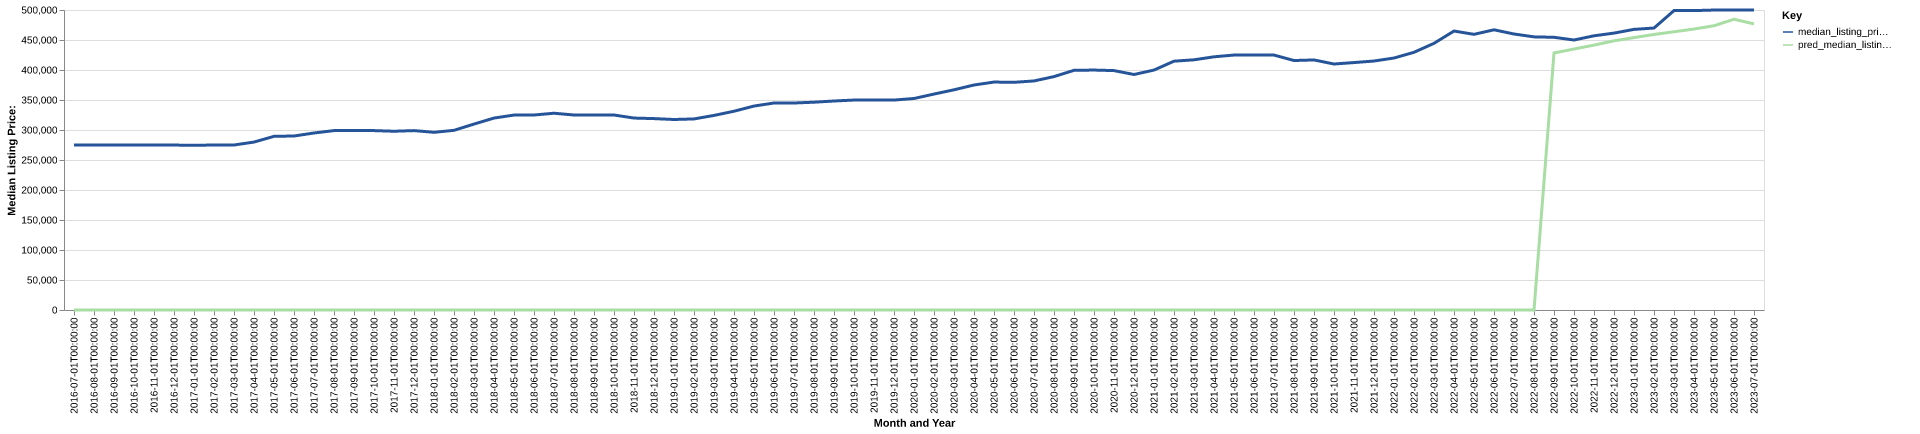

Values plotted in this chart, from the file beside it:
date, time_idx, median_listing_price, thirty_year_interest_rate_five, month, county_name, active_listing_count, median_days_on_market, pred_median_listing_price, month_year
2016-07-01, 0, 275000, 3.72, 7, Poughkeepsie-Newburgh-Middletown, NY, 4944, 79.0, 0, Jul-2016
2016-08-01, 1, 275000, 3.73, 8, Poughkeepsie-Newburgh-Middletown, NY, 4784, 86.0, 0, Aug-2016
2016-09-01, 2, 274906, 3.66, 9, Poughkeepsie-Newburgh-Middletown, NY, 4658, 88.0, 0, Sep-2016
2016-10-01, 3, 275000, 3.64, 10, Poughkeepsie-Newburgh-Middletown, NY, 4565, 86.0, 0, Oct-2016
2016-11-01, 4, 275000, 3.66, 11, Poughkeepsie-Newburgh-Middletown, NY, 4245, 92.0, 0, Nov-2016
2016-12-01, 5, 274900, 3.48, 12, Poughkeepsie-Newburgh-Middletown, NY, 3886, 99.0, 0, Dec-2016
2017-01-01, 6, 274450, 3.45, 1, Poughkeepsie-Newburgh-Middletown, NY, 3564, 106.0, 0, Jan-2017
2017-02-01, 7, 275000, 3.5, 2, Poughkeepsie-Newburgh-Middletown, NY, 3570, 104.0, 0, Feb-2017
2017-03-01, 8, 275000, 3.52, 3, Poughkeepsie-Newburgh-Middletown, NY, 3669, 78.0, 0, Mar-2017
2017-04-01, 9, 279900, 4.03, 4, Poughkeepsie-Newburgh-Middletown, NY, 3722, 67.0, 0, Apr-2017
2017-05-01, 10, 289450, 4.32, 5, Poughkeepsie-Newburgh-Middletown, NY, 4038, 58.0, 0, May-2017
2017-06-01, 11, 290000, 4.2, 6, Poughkeepsie-Newburgh-Middletown, NY, 4206, 57.0, 0, Jun-2017
2017-07-01, 12, 295000, 4.19, 7, Poughkeepsie-Newburgh-Middletown, NY, 4263, 64.0, 0, Jul-2017
2017-08-01, 13, 299000, 4.3, 8, Poughkeepsie-Newburgh-Middletown, NY, 4213, 72.0, 0, Aug-2017
2017-09-01, 14, 299000, 4.1, 9, Poughkeepsie-Newburgh-Middletown, NY, 4066, 78.0, 0, Sep-2017
2017-10-01, 15, 299000, 4.05, 10, Poughkeepsie-Newburgh-Middletown, NY, 3963, 80.0, 0, Oct-2017
2017-11-01, 16, 297925, 3.94, 11, Poughkeepsie-Newburgh-Middletown, NY, 3700, 81.0, 0, Nov-2017
2017-12-01, 17, 299000, 4.03, 12, Poughkeepsie-Newburgh-Middletown, NY, 3372, 89.0, 0, Dec-2017
2018-01-01, 18, 296150, 3.93, 1, Poughkeepsie-Newburgh-Middletown, NY, 2925, 98.0, 0, Jan-2018
2018-02-01, 19, 299450, 3.83, 2, Poughkeepsie-Newburgh-Middletown, NY, 2909, 95.0, 0, Feb-2018
2018-03-01, 20, 309900, 3.94, 3, Poughkeepsie-Newburgh-Middletown, NY, 2976, 70.0, 0, Mar-2018
2018-04-01, 21, 319900, 3.95, 4, Poughkeepsie-Newburgh-Middletown, NY, 3105, 60.0, 0, Apr-2018
2018-05-01, 22, 324900, 3.99, 5, Poughkeepsie-Newburgh-Middletown, NY, 3416, 51.0, 0, May-2018
2018-06-01, 23, 325000, 4.15, 6, Poughkeepsie-Newburgh-Middletown, NY, 3649, 51.0, 0, Jun-2018
2018-07-01, 24, 327938, 4.4, 7, Poughkeepsie-Newburgh-Middletown, NY, 3804, 58.0, 0, Jul-2018
2018-08-01, 25, 325000, 4.46, 8, Poughkeepsie-Newburgh-Middletown, NY, 3842, 62.0, 0, Aug-2018
2018-09-01, 26, 325000, 4.58, 9, Poughkeepsie-Newburgh-Middletown, NY, 3817, 69.0, 0, Sep-2018
2018-10-01, 27, 325000, 4.66, 10, Poughkeepsie-Newburgh-Middletown, NY, 3705, 77.0, 0, Oct-2018
2018-11-01, 28, 319900, 4.62, 11, Poughkeepsie-Newburgh-Middletown, NY, 3564, 81.0, 0, Nov-2018
2018-12-01, 29, 319000, 4.54, 12, Poughkeepsie-Newburgh-Middletown, NY, 3253, 89.0, 0, Dec-2018
2019-01-01, 30, 317500, 4.6, 1, Poughkeepsie-Newburgh-Middletown, NY, 2947, 96.0, 0, Jan-2019
2019-02-01, 31, 318450, 4.72, 2, Poughkeepsie-Newburgh-Middletown, NY, 2943, 95.0, 0, Feb-2019
2019-03-01, 32, 324286, 4.9, 3, Poughkeepsie-Newburgh-Middletown, NY, 3074, 77.0, 0, Mar-2019
2019-04-01, 33, 331278, 4.94, 4, Poughkeepsie-Newburgh-Middletown, NY, 3260, 56.0, 0, Apr-2019
2019-05-01, 34, 339900, 4.75, 5, Poughkeepsie-Newburgh-Middletown, NY, 3489, 52.0, 0, May-2019
2019-06-01, 35, 345000, 4.51, 6, Poughkeepsie-Newburgh-Middletown, NY, 3702, 52.0, 0, Jun-2019
2019-07-01, 36, 345000, 4.41, 7, Poughkeepsie-Newburgh-Middletown, NY, 3840, 59.0, 0, Jul-2019
2019-08-01, 37, 346336, 4.41, 8, Poughkeepsie-Newburgh-Middletown, NY, 3826, 66.0, 0, Aug-2019
2019-09-01, 38, 348341, 4.2, 9, Poughkeepsie-Newburgh-Middletown, NY, 3763, 73.0, 0, Sep-2019
2019-10-01, 39, 349900, 4.14, 10, Poughkeepsie-Newburgh-Middletown, NY, 3696, 78.0, 0, Oct-2019
2019-11-01, 40, 349900, 3.84, 11, Poughkeepsie-Newburgh-Middletown, NY, 3442, 80.0, 0, Nov-2019
2019-12-01, 41, 349900, 3.81, 12, Poughkeepsie-Newburgh-Middletown, NY, 2998, 96.0, 0, Dec-2019
2020-01-01, 42, 352500, 3.75, 1, Poughkeepsie-Newburgh-Middletown, NY, 2677, 106.0, 0, Jan-2020
2020-02-01, 43, 359900, 3.73, 2, Poughkeepsie-Newburgh-Middletown, NY, 2679, 96.0, 0, Feb-2020
2020-03-01, 44, 367000, 3.78, 3, Poughkeepsie-Newburgh-Middletown, NY, 2922, 63.0, 0, Mar-2020
2020-04-01, 45, 375000, 3.75, 4, Poughkeepsie-Newburgh-Middletown, NY, 2821, 71.0, 0, Apr-2020
2020-05-01, 46, 379900, 3.74, 5, Poughkeepsie-Newburgh-Middletown, NY, 2691, 83.0, 0, May-2020
2020-06-01, 47, 379475, 3.72, 6, Poughkeepsie-Newburgh-Middletown, NY, 2874, 68.0, 0, Jun-2020
2020-07-01, 48, 381750, 3.49, 7, Poughkeepsie-Newburgh-Middletown, NY, 2949, 40.0, 0, Jul-2020
2020-08-01, 49, 389000, 3.65, 8, Poughkeepsie-Newburgh-Middletown, NY, 2754, 46.0, 0, Aug-2020
2020-09-01, 50, 399450, 3.33, 9, Poughkeepsie-Newburgh-Middletown, NY, 2681, 46.0, 0, Sep-2020
2020-10-01, 51, 399900, 3.28, 10, Poughkeepsie-Newburgh-Middletown, NY, 2567, 49.0, 0, Oct-2020
2020-11-01, 52, 399000, 3.21, 11, Poughkeepsie-Newburgh-Middletown, NY, 2432, 59.0, 0, Nov-2020
2020-12-01, 53, 392500, 3.07, 12, Poughkeepsie-Newburgh-Middletown, NY, 2156, 70.0, 0, Dec-2020
2021-01-01, 54, 399900, 2.99, 1, Poughkeepsie-Newburgh-Middletown, NY, 1778, 85.0, 0, Jan-2021
2021-02-01, 55, 414699, 2.93, 2, Poughkeepsie-Newburgh-Middletown, NY, 1526, 87.0, 0, Feb-2021
2021-03-01, 56, 416973, 2.88, 3, Poughkeepsie-Newburgh-Middletown, NY, 1446, 66.0, 0, Mar-2021
2021-04-01, 57, 421999, 2.84, 4, Poughkeepsie-Newburgh-Middletown, NY, 1488, 44.0, 0, Apr-2021
2021-05-01, 58, 424922, 2.71, 5, Poughkeepsie-Newburgh-Middletown, NY, 1642, 36.0, 0, May-2021
2021-06-01, 59, 424950, 2.79, 6, Poughkeepsie-Newburgh-Middletown, NY, 1789, 36.0, 0, Jun-2021
... 25 more rows
